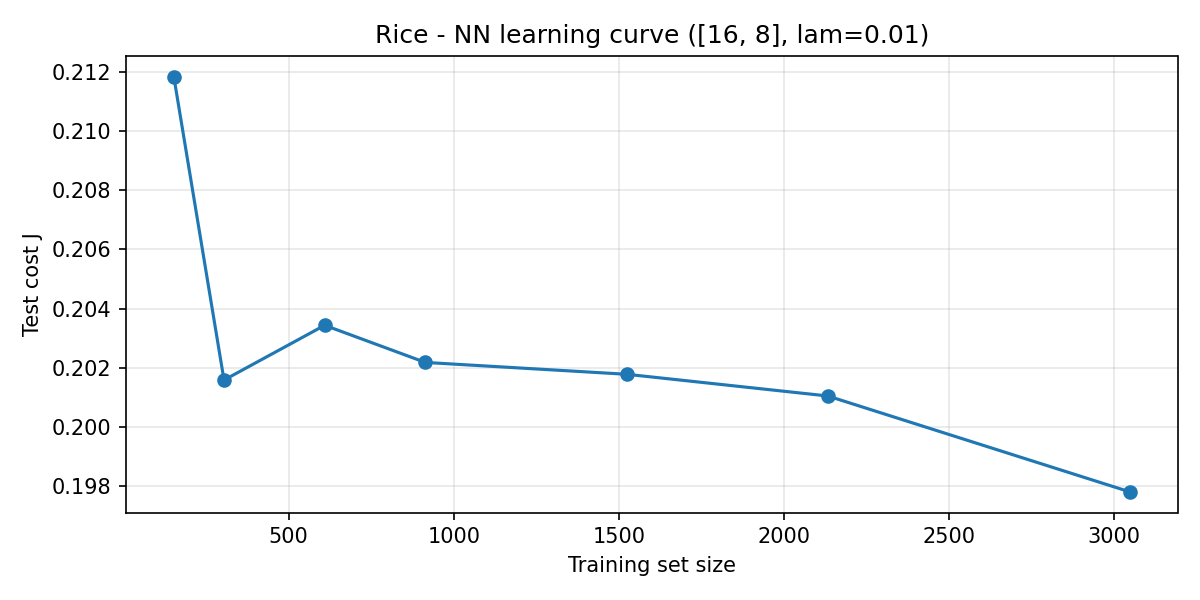

Values plotted in this chart, from the file beside it:
n_train, J_test
152, 0.2119
304, 0.2016
609, 0.2034
914, 0.2022
1524, 0.2018
2133, 0.201
3048, 0.1978
